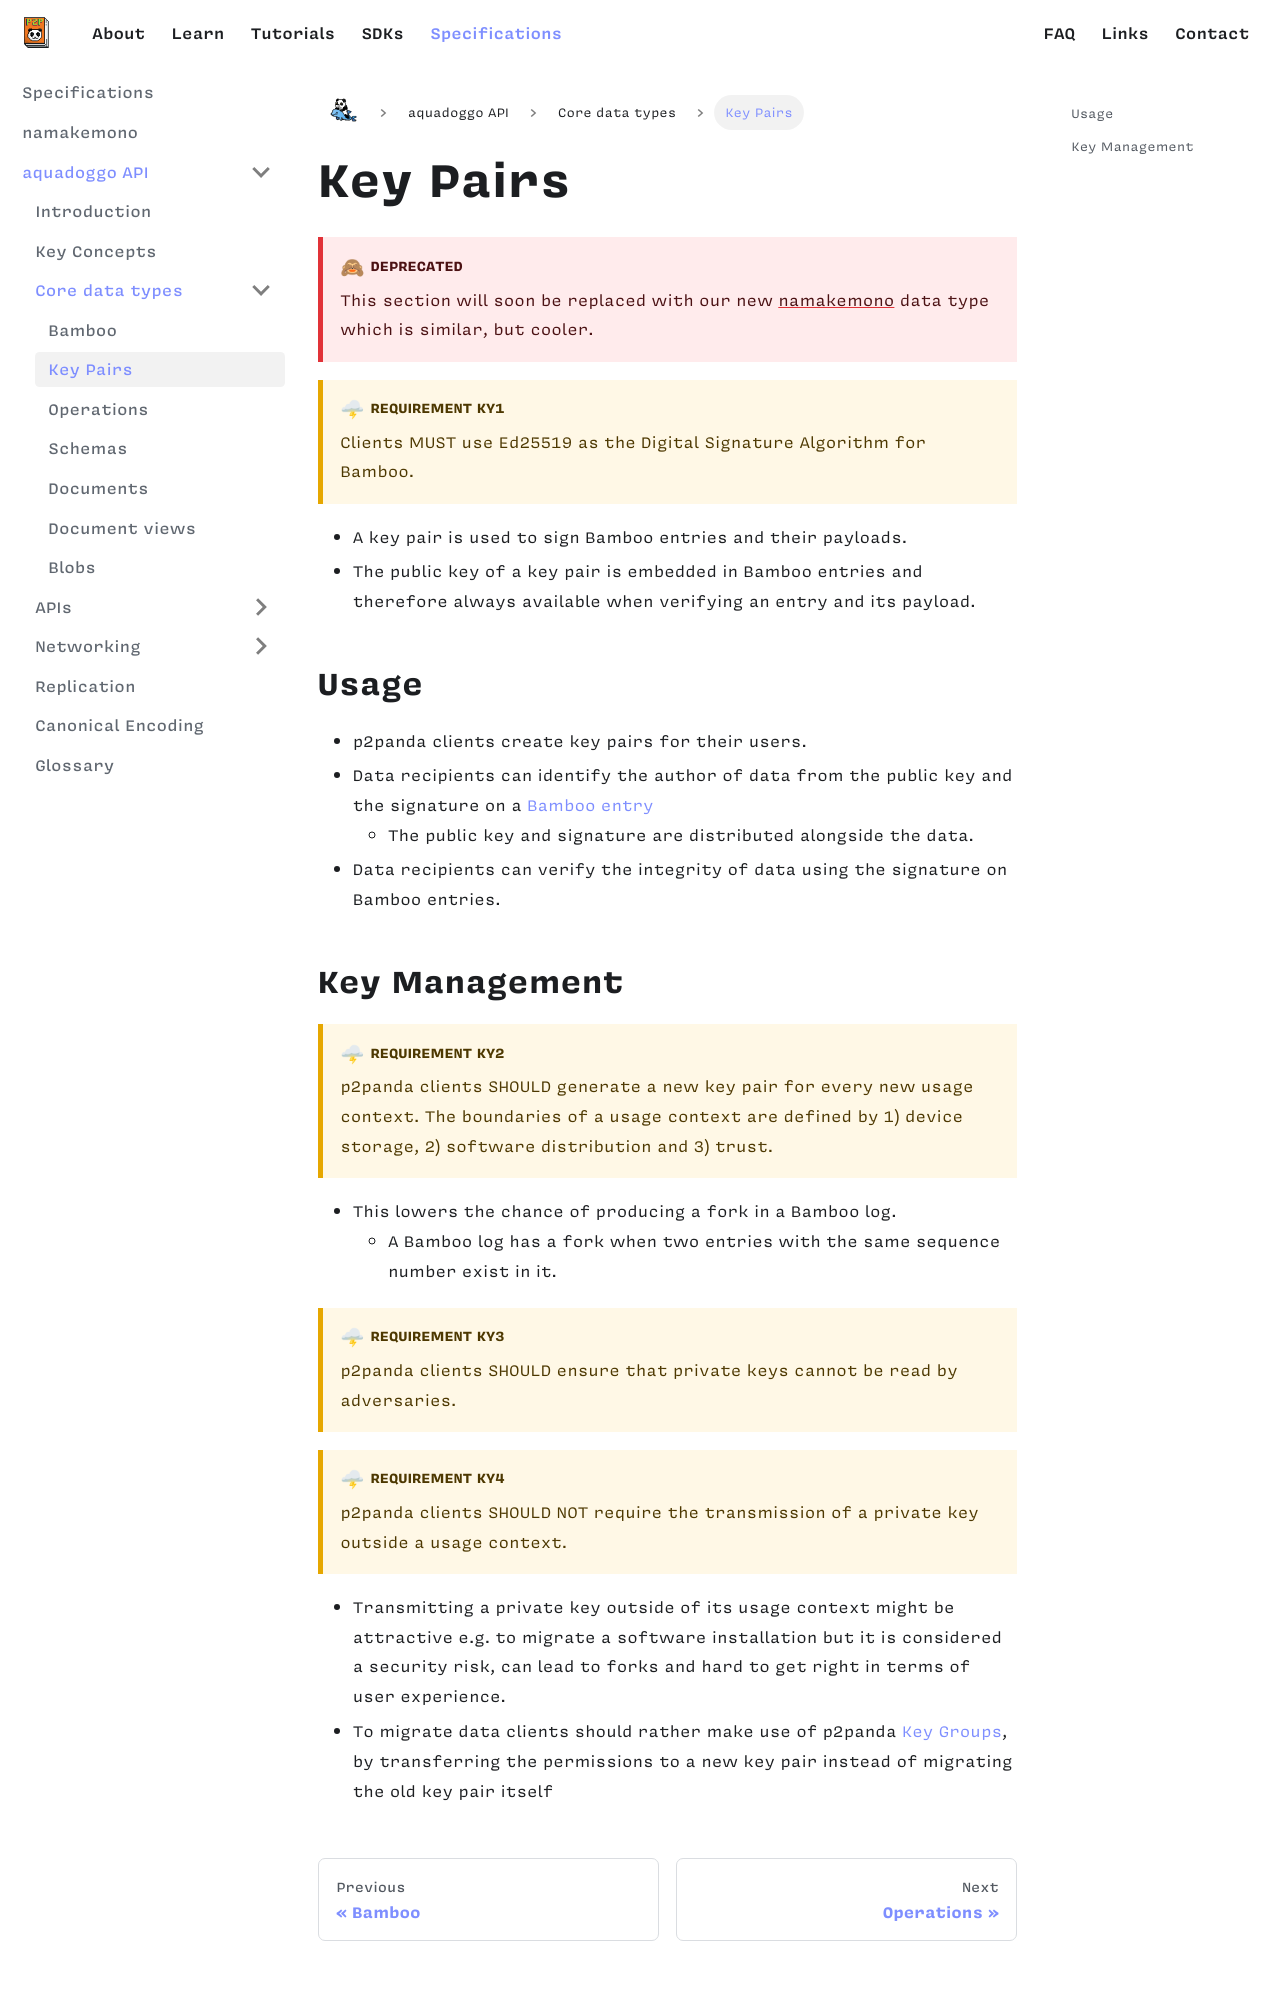

repository: p2panda/aquadoggo-website · page: specifications/aquadoggo/data-types/key-pairs/index.html · generator: docusaurus

---
id: key-pairs
title: Key Pairs
---

:::danger Deprecated

This section will soon be replaced with our new [namakemono](/specifications/namakemono) data type which is similar, but cooler.

:::

:::caution Requirement KY1

Clients MUST use Ed25519 as the Digital Signature Algorithm for Bamboo.

:::

- A key pair is used to sign Bamboo entries and their payloads.
- The public key of a key pair is embedded in Bamboo entries and therefore always available when verifying an entry and its payload.

## Usage

- p2panda clients create key pairs for their users.
- Data recipients can identify the author of data from the public key and the signature on a [Bamboo entry][bamboo-entries]
  - The public key and signature are distributed alongside the data.
- Data recipients can verify the integrity of data using the signature on Bamboo entries.
